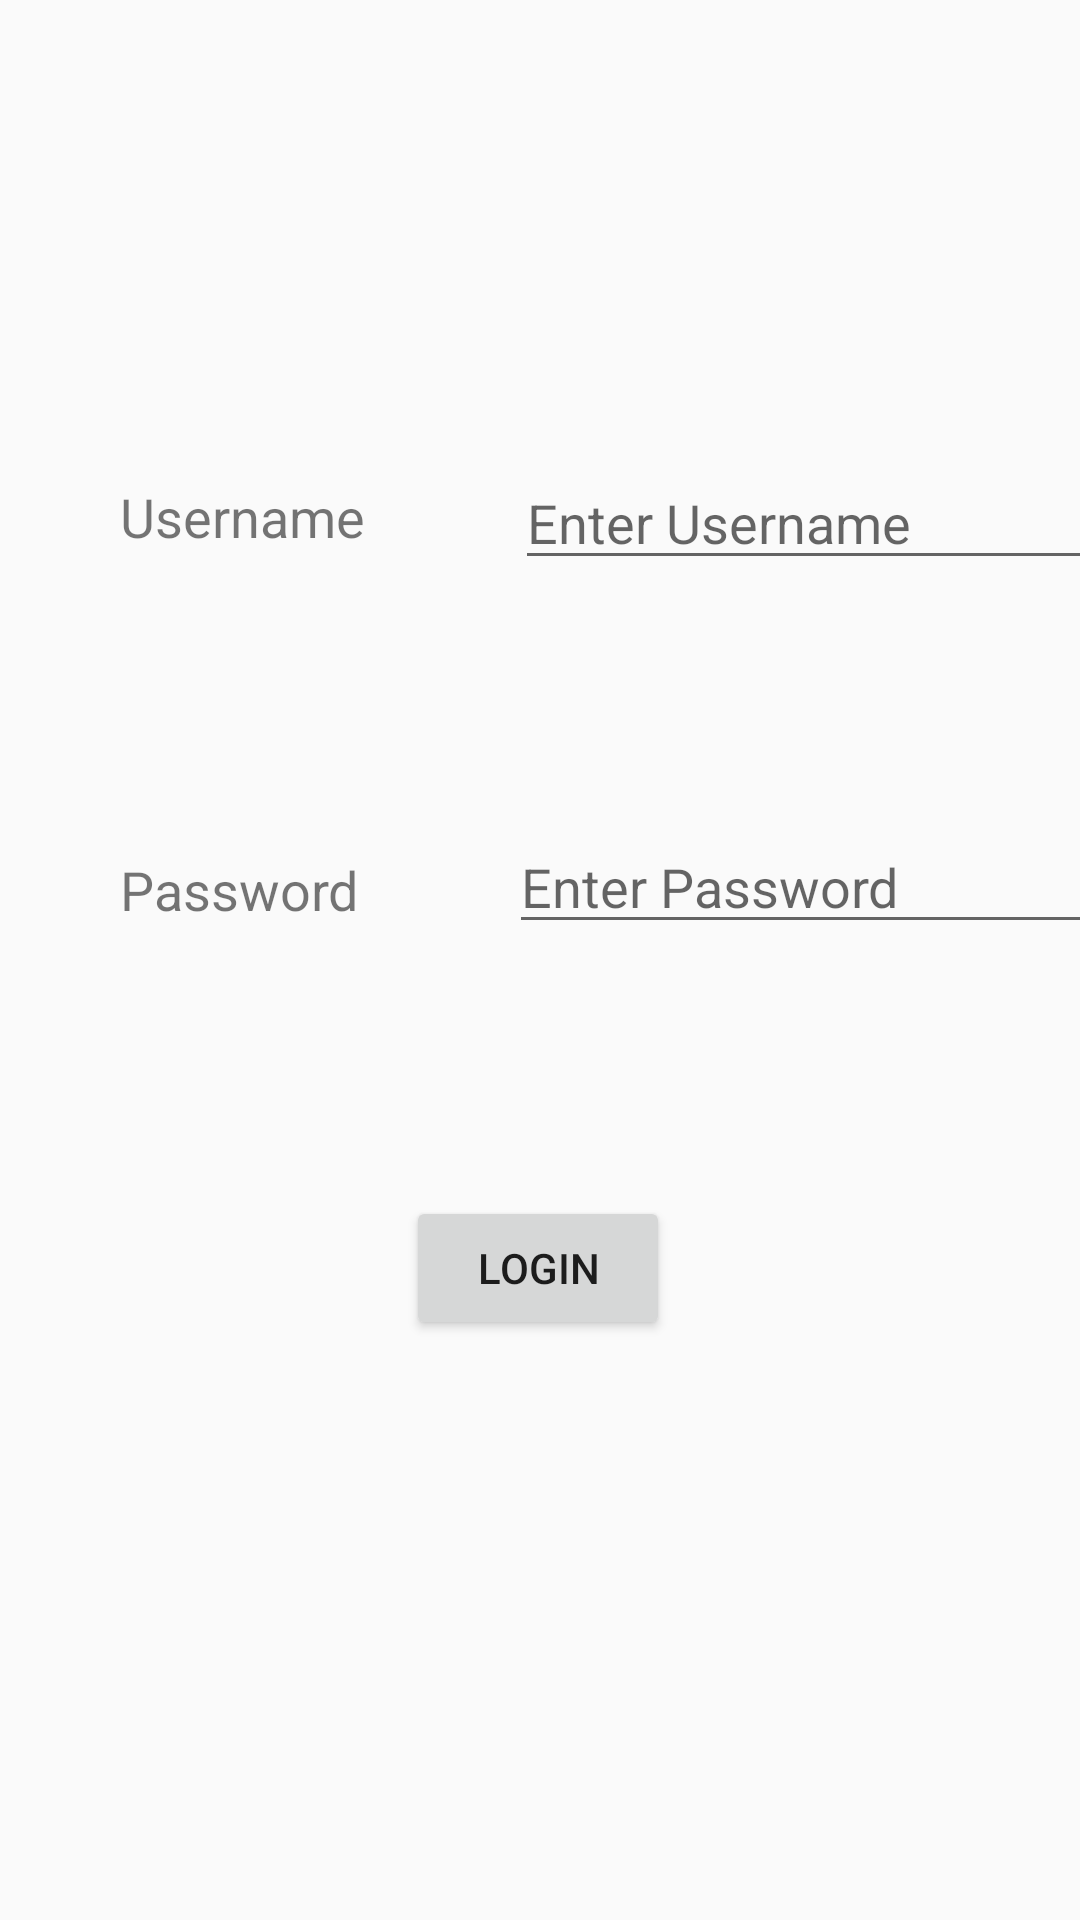

Android layout source for this screen:
<!-- AndroidManifest.xml: application theme AppTheme -->
<!-- res/layout/activity_main.xml -->
<?xml version="1.0" encoding="utf-8"?>
<androidx.constraintlayout.widget.ConstraintLayout xmlns:android="http://schemas.android.com/apk/res/android"
    xmlns:app="http://schemas.android.com/apk/res-auto"
    xmlns:tools="http://schemas.android.com/tools"
    android:layout_width="match_parent"
    android:layout_height="match_parent"
    tools:context=".MainActivity">

    <TextView
        android:id="@+id/tvUser"
        android:layout_width="wrap_content"
        android:layout_height="wrap_content"
        android:layout_marginStart="40dp"
        android:layout_marginTop="160dp"
        android:text="Username"
        android:textSize="18sp"
        app:layout_constraintStart_toStartOf="parent"
        app:layout_constraintTop_toTopOf="parent" />


    <EditText
        android:id="@+id/etUsername"
        android:layout_width="wrap_content"
        android:layout_height="wrap_content"
        android:layout_marginStart="50dp"
        android:layout_marginTop="152dp"
        android:ems="10"
        android:hint="Enter Username"
        android:inputType="textPersonName"
        app:layout_constraintStart_toEndOf="@+id/tvUser"
        app:layout_constraintTop_toTopOf="parent" />

    <TextView
        android:id="@+id/tvPass"
        android:layout_width="wrap_content"
        android:layout_height="wrap_content"
        android:layout_marginStart="40dp"
        android:layout_marginTop="100dp"
        android:text="Password"
        android:textSize="18sp"
        app:layout_constraintStart_toStartOf="parent"
        app:layout_constraintTop_toBottomOf="@+id/tvUser" />

    <EditText
        android:id="@+id/etPassword"
        android:layout_width="wrap_content"
        android:layout_height="wrap_content"
        android:layout_marginStart="50dp"
        android:layout_marginTop="80dp"
        android:ems="10"
        android:hint="Enter Password"
        android:inputType="textPassword"
        app:layout_constraintStart_toEndOf="@+id/tvPass"
        app:layout_constraintTop_toBottomOf="@+id/etUsername" />

    <Button
        android:id="@+id/button"
        android:onClick="Login"
        android:layout_width="wrap_content"
        android:layout_height="wrap_content"
        android:layout_marginTop="84dp"
        android:text="Login"
        app:layout_constraintEnd_toEndOf="parent"
        app:layout_constraintHorizontal_bias="0.498"
        app:layout_constraintStart_toStartOf="parent"
        app:layout_constraintTop_toBottomOf="@+id/etPassword" />

</androidx.constraintlayout.widget.ConstraintLayout>
<!-- resources referenced by this layout -->
<resources>
  <style name="AppTheme" parent="Theme.AppCompat.Light.DarkActionBar">
          
          <item name="colorPrimary">@color/colorPrimary</item>
          <item name="colorPrimaryDark">@color/colorPrimaryDark</item>
          <item name="colorAccent">@color/colorAccent</item>
      </style>
  <color name="colorPrimary">#673AB7</color>
  <color name="colorPrimaryDark">#4F2E9A</color>
  <color name="colorAccent">#03DAC5</color>
</resources>
